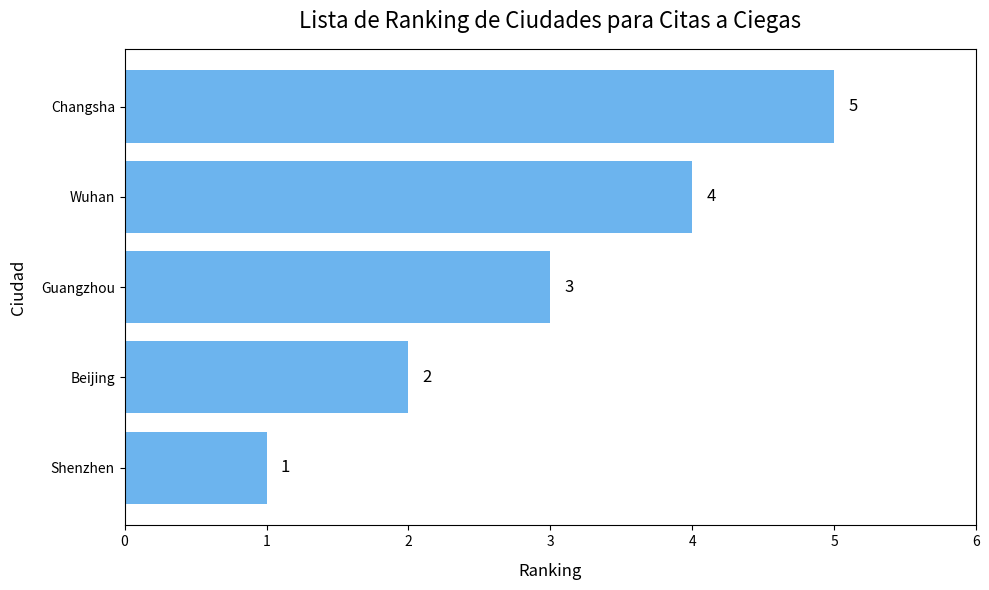

The script that saved this image:
import matplotlib.pyplot as plt
import numpy as np

# Datos
ciudades = ["Shenzhen", "Beijing", "Guangzhou", "Wuhan", "Changsha"]
ranking = [1, 2, 3, 4, 5]

# Crear un gráfico de barras horizontales
plt.figure(figsize=(10, 6))
barras = plt.barh(ciudades, ranking, color='#6CB4EE')

# Añadir números de ranking a cada barra
for i, v in enumerate(ranking):
    plt.text(v + 0.1, i, str(v), va='center', fontsize=12)

# Añadir título y etiquetas
plt.title('Lista de Ranking de Ciudades para Citas a Ciegas', fontsize=16, pad=15)
plt.xlabel('Ranking', fontsize=12, labelpad=10)
plt.ylabel('Ciudad', fontsize=12, labelpad=10)

# Establecer el rango del eje x
plt.xlim(0, max(ranking) + 1)

# Ajustar el diseño
plt.tight_layout()

# Mostrar el gráfico
plt.show()
